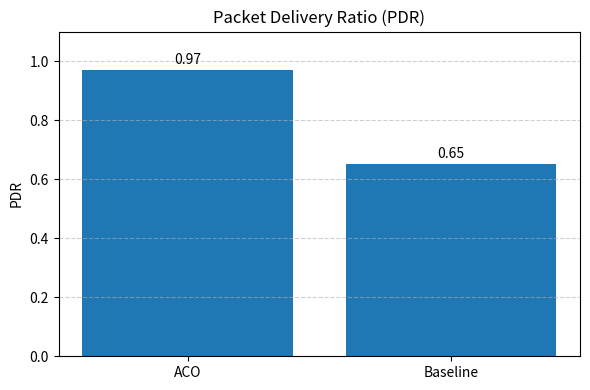
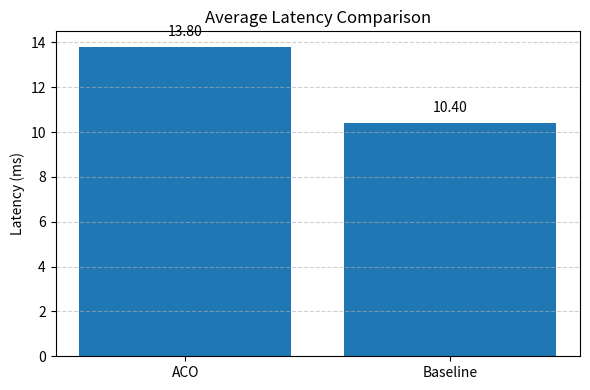
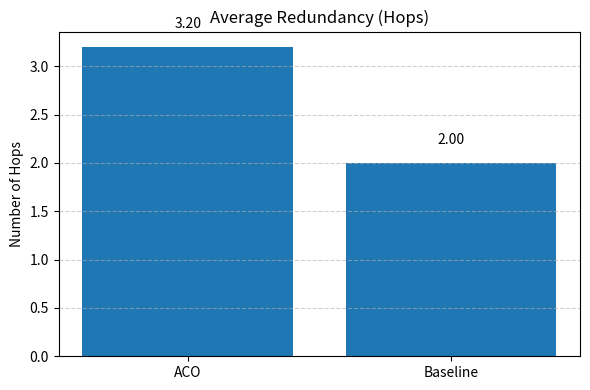
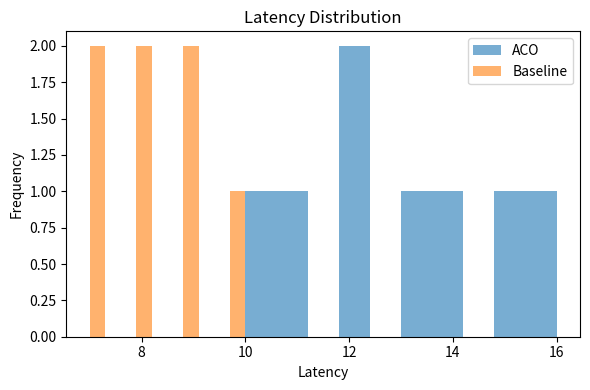

Python code for these plots, in order:
import matplotlib.pyplot as plt

def plot_final_results():

    aco_pdr = 0.97
    baseline_pdr = 0.65

    aco_latency = 13.8
    baseline_latency = 10.4

    aco_redundancy = 3.2
    baseline_redundancy = 2.0

    methods = ['ACO', 'Baseline']

    # -------------------------
    # 1. PDR GRAPH
    # -------------------------
    plt.figure(figsize=(6,4))
    pdr_values = [aco_pdr, baseline_pdr]

    plt.bar(methods, pdr_values)

    for i, v in enumerate(pdr_values):
        plt.text(i, v + 0.02, f"{v:.2f}", ha='center', fontsize=10)

    plt.title("Packet Delivery Ratio (PDR)")
    plt.ylabel("PDR")
    plt.ylim(0, 1.1)
    plt.grid(axis='y', linestyle='--', alpha=0.6)

    plt.tight_layout()
    plt.savefig("pdr_graph.png", dpi=300)
    plt.show()

    # -------------------------
    # 2. LATENCY GRAPH
    # -------------------------
    plt.figure(figsize=(6,4))
    latency_values = [aco_latency, baseline_latency]

    plt.bar(methods, latency_values)

    for i, v in enumerate(latency_values):
        plt.text(i, v + 0.5, f"{v:.2f}", ha='center', fontsize=10)

    plt.title("Average Latency Comparison")
    plt.ylabel("Latency (ms)")
    plt.grid(axis='y', linestyle='--', alpha=0.6)

    plt.tight_layout()
    plt.savefig("latency_graph.png", dpi=300)
    plt.show()

    # -------------------------
    # 3. REDUNDANCY GRAPH
    # -------------------------
    plt.figure(figsize=(6,4))
    redundancy_values = [aco_redundancy, baseline_redundancy]

    plt.bar(methods, redundancy_values)

    for i, v in enumerate(redundancy_values):
        plt.text(i, v + 0.2, f"{v:.2f}", ha='center', fontsize=10)

    plt.title("Average Redundancy (Hops)")
    plt.ylabel("Number of Hops")
    plt.grid(axis='y', linestyle='--', alpha=0.6)

    plt.tight_layout()
    plt.savefig("redundancy_graph.png", dpi=300)
    plt.show()

    # -------------------------
    # 4. DISTRIBUTION GRAPH
    # -------------------------
    # Example distributions (replace later if needed)
    aco_latency_dist = [12, 14, 11, 15, 13, 10, 16, 12]
    baseline_latency_dist = [8, 9, 7, 10, 8, 9, 7]

    plt.figure(figsize=(6,4))

    plt.hist(aco_latency_dist, alpha=0.6, label='ACO')
    plt.hist(baseline_latency_dist, alpha=0.6, label='Baseline')

    plt.title("Latency Distribution")
    plt.xlabel("Latency")
    plt.ylabel("Frequency")
    plt.legend()

    plt.tight_layout()
    plt.savefig("latency_distribution.png", dpi=300)
    plt.show()


if __name__ == "__main__":
    plot_final_results()
